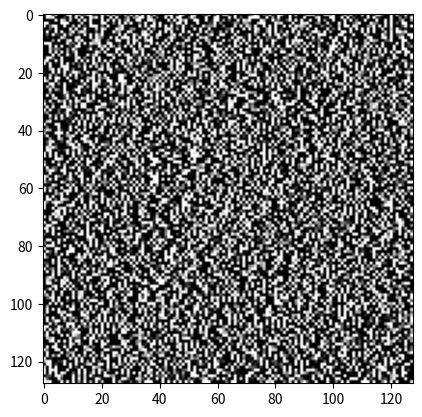

Recreate this plot in Python.
import numpy as np
import matplotlib.pyplot as plt
def generate_bluenoise_texture(x):
    """
    Generates a blue noise texture of size x by x.

    Parameters:
    x (int): The size of the texture.

    Returns:
    np.ndarray: A float array of size x by x representing the blue noise texture.
    """
    # Initialize the texture with random values
    texture = np.random.rand(x, x).astype(np.float32)
    
    # Apply a high-pass filter to emphasize high-frequency components
    # This is a simple example; more sophisticated methods can be used
    kernel = np.array([[0, -1, 0], [-1, 4, -1], [0, -1, 0]], dtype=np.float32)
    bluenoise_texture = np.clip(np.convolve(texture.flatten(), kernel.flatten(), 'same').reshape(x, x), 0, 1)
    
    return bluenoise_texture


if __name__ == "__main__":
    texture = generate_bluenoise_texture(128)
    # show the texture
    plt.imshow(texture, cmap='gray')
    plt.show()